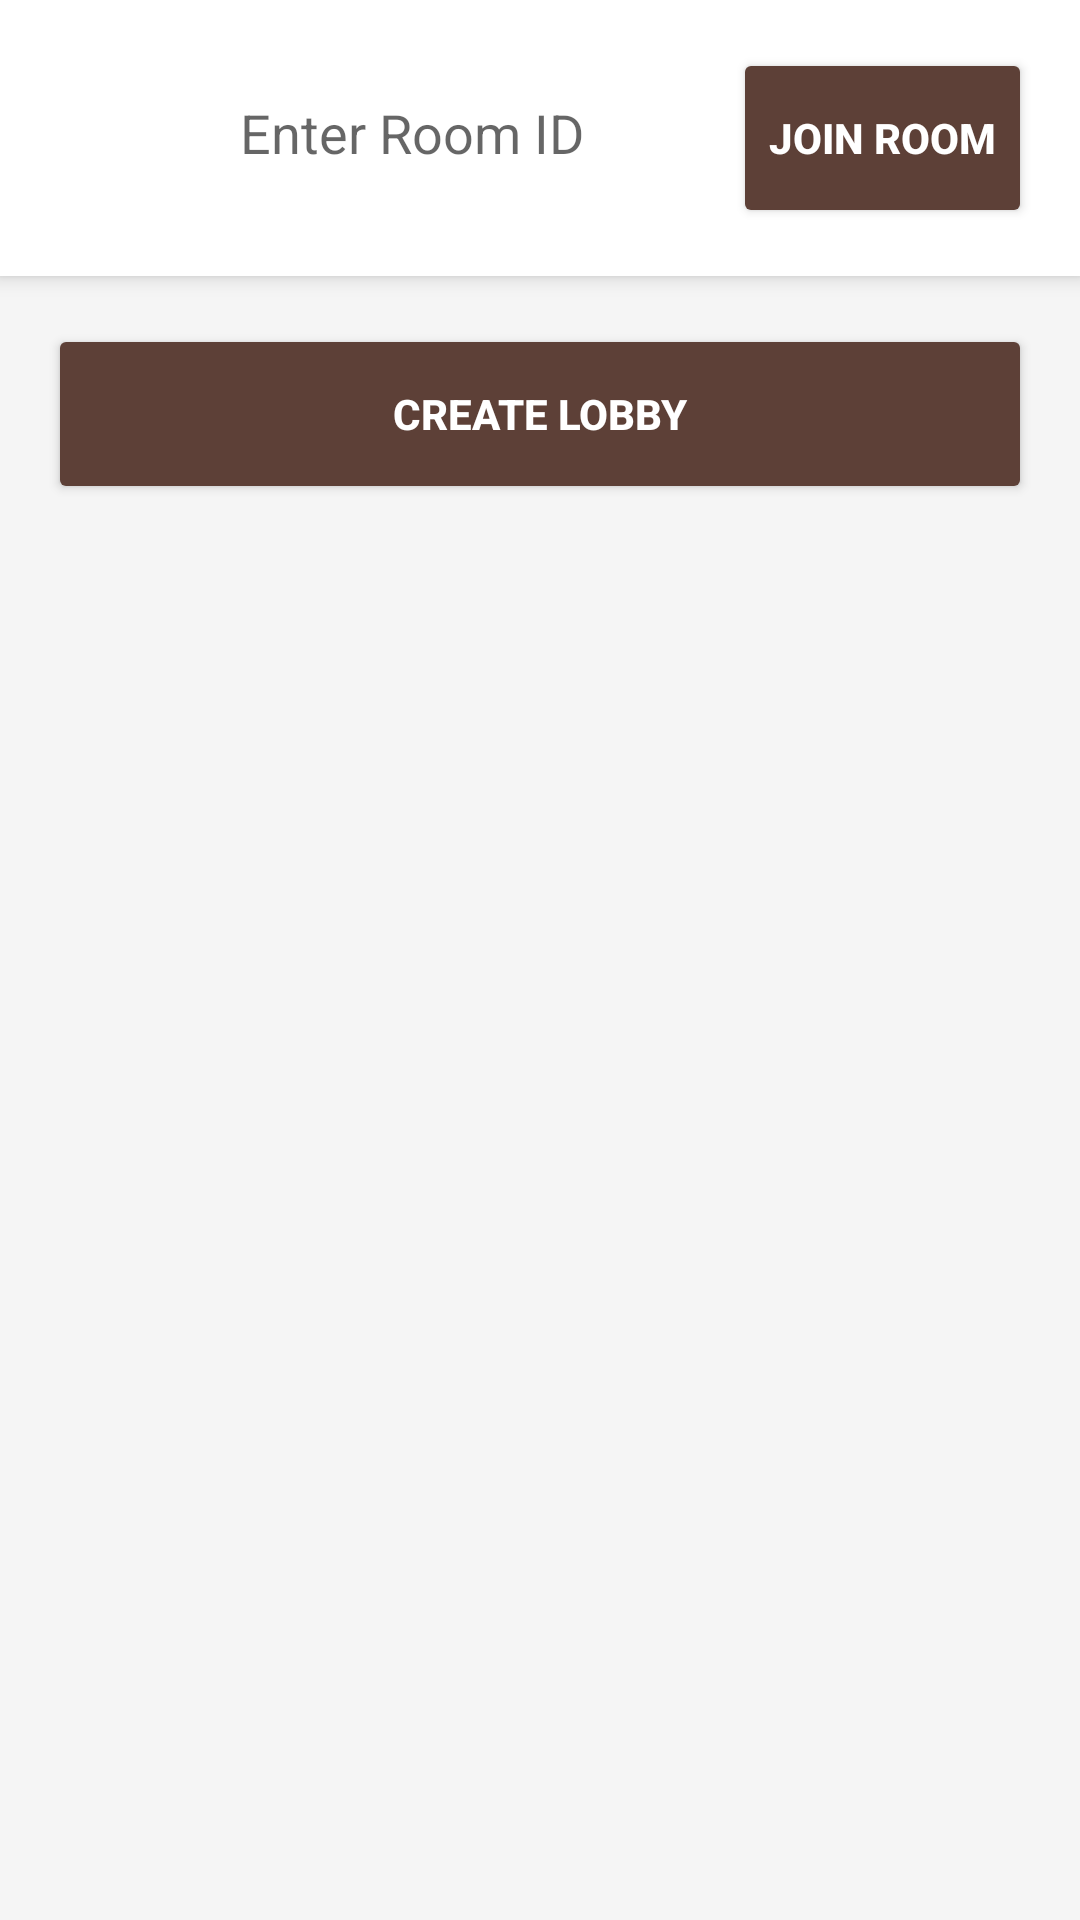

Layout XML and referenced resources for this Android screen:
<!-- AndroidManifest.xml: application theme Theme.NAIJAAYOWORLDWIDE -->
<!-- res/layout/activity_game_room.xml -->
<?xml version="1.0" encoding="utf-8"?>
<androidx.constraintlayout.widget.ConstraintLayout xmlns:android="http://schemas.android.com/apk/res/android"
    xmlns:app="http://schemas.android.com/apk/res-auto"
    xmlns:tools="http://schemas.android.com/tools"
    android:layout_width="match_parent"
    android:layout_height="match_parent"
    android:background="#F5F5F5"
    tools:context=".GameRoomActivity">

    
    <LinearLayout
        android:id="@+id/topBar"
        android:layout_width="match_parent"
        android:layout_height="wrap_content"
        android:orientation="horizontal"
        android:padding="16dp"
        android:background="#FFFFFF"
        android:elevation="4dp"
        app:layout_constraintTop_toTopOf="parent">

        <ImageView
            android:id="@+id/backButton"
            android:layout_width="40dp"
            android:layout_height="40dp"
            android:src="@drawable/exit_icon"
            android:layout_gravity="center_vertical"
            android:padding="8dp"
            android:layout_marginEnd="8dp"
            app:tint="#5D4037" />

        <EditText
            android:id="@+id/searchRoomInput"
            android:layout_width="0dp"
            android:layout_height="50dp"
            android:layout_weight="1"
            android:hint="Enter Room ID"
            android:inputType="textCapCharacters"
            android:maxLength="7"
            android:paddingStart="16dp"
            android:paddingEnd="16dp"
            android:background="@drawable/bg_edit_text_outline"
            android:layout_marginEnd="12dp" />

        <Button
            android:id="@+id/searchJoinButton"
            android:layout_width="wrap_content"
            android:layout_height="60dp"
            android:text="JOIN ROOM"
            android:textStyle="bold"
            android:backgroundTint="#5D4037"
            android:textColor="#FFFFFF" />

    </LinearLayout>

    
    <LinearLayout
        android:id="@+id/actionButtonsLayout"
        android:layout_width="match_parent"
        android:layout_height="wrap_content"
        android:orientation="horizontal"
        android:padding="16dp"
        app:layout_constraintTop_toBottomOf="@id/topBar">

        <Button
            android:id="@+id/createRoomButton"
            android:layout_width="match_parent"
            android:layout_height="60dp"
            android:text="CREATE LOBBY"
            android:textStyle="bold"
            android:backgroundTint="#5D4037"
            android:textColor="#FFFFFF" />

    </LinearLayout>

    
    <androidx.recyclerview.widget.RecyclerView
        android:id="@+id/roomsRecyclerView"
        android:layout_width="match_parent"
        android:layout_height="0dp"
        android:layout_marginTop="8dp"
        android:paddingBottom="16dp"
        android:clipToPadding="false"
        android:scrollbars="vertical"
        android:scrollbarStyle="outsideOverlay"
        android:fadeScrollbars="false"
        app:layout_constraintTop_toBottomOf="@id/actionButtonsLayout"
        app:layout_constraintBottom_toBottomOf="parent" />

    <ProgressBar
        android:id="@+id/loadingProgressBar"
        android:layout_width="wrap_content"
        android:layout_height="wrap_content"
        android:visibility="gone"
        app:layout_constraintBottom_toBottomOf="parent"
        app:layout_constraintEnd_toEndOf="parent"
        app:layout_constraintStart_toStartOf="parent"
        app:layout_constraintTop_toTopOf="parent" />

</androidx.constraintlayout.widget.ConstraintLayout>
<!-- resources referenced by this layout -->
<resources>
  <style name="Theme.NAIJAAYOWORLDWIDE" parent="Theme.MaterialComponents.DayNight.DarkActionBar">
          
          <item name="colorPrimary">@color/purple_500</item>
          <item name="colorPrimaryVariant">@color/purple_700</item>
          <item name="colorOnPrimary">@color/white</item>
          
          <item name="colorSecondary">@color/teal_200</item>
          <item name="colorSecondaryVariant">@color/teal_700</item>
          <item name="colorOnSecondary">@color/black</item>
          
          <item name="android:statusBarColor" tools:targetApi="l">?attr/colorPrimaryVariant</item>
          
      </style>
  <color name="purple_500">#FF6200EE</color>
  <color name="purple_700">#FF3700B3</color>
  <color name="white">#FFFFFFFF</color>
  <color name="teal_200">#FF03DAC5</color>
  <color name="teal_700">#FF018786</color>
  <color name="black">#FF000000</color>
</resources>
